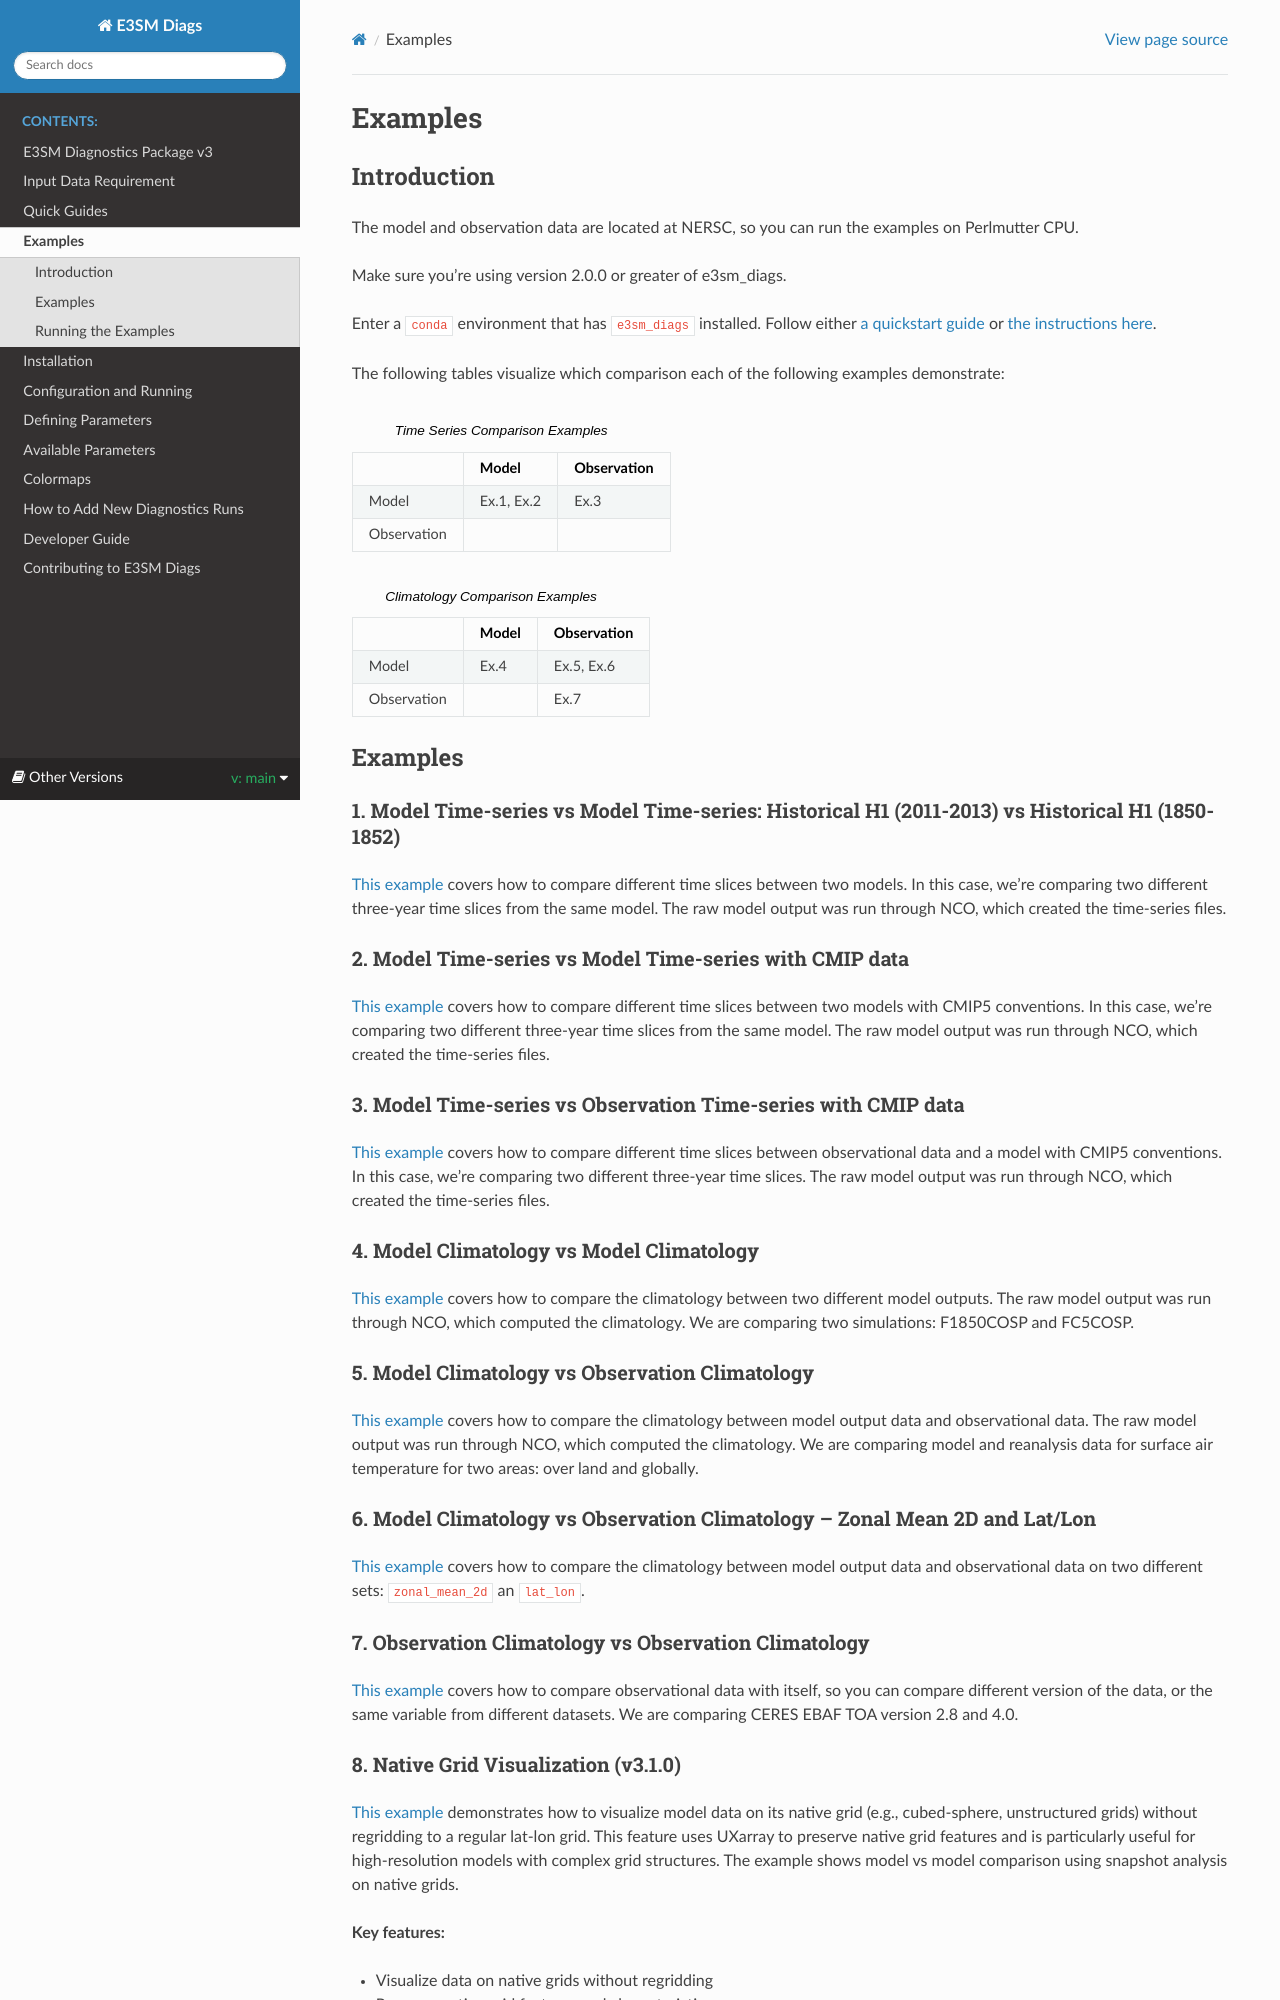

repository: E3SM-Project/e3sm_diags · page: _build/html/main/examples.html · generator: sphinx

********
Examples
********

Introduction
============

The model and observation data are located at NERSC, so you can run the examples on Perlmutter CPU.

Make sure you're using version 2.0.0 or greater of e3sm_diags.

Enter a ``conda`` environment that has ``e3sm_diags`` installed.
Follow either `a quickstart guide <quickguides/index.html>`__ or `the instructions here <install.html>`__.

The following tables visualize which comparison each of the following examples demonstrate:

.. list-table:: Time Series Comparison Examples
    :header-rows: 1

    * -
      - Model
      - Observation

    * - Model
      - Ex.1, Ex.2
      - Ex.3

    * - Observation
      -
      -

.. list-table:: Climatology Comparison Examples
    :header-rows: 1

    * -
      - Model
      - Observation

    * - Model
      - Ex.4
      - Ex.5, Ex.6

    * - Observation
      -
      - Ex.7


Examples
========


1. Model Time-series vs Model Time-series: Historical H1 (2011-2013) vs Historical H1 (1850-1852)
-------------------------------------------------------------------------------------------------
`This example <https://github.com/E3SM-Project/e3sm_diags/blob/master/examples/ex1-model_ts-vs-model_ts>`__ covers how to compare different time slices between two models.
In this case, we're comparing two different three-year time slices from the same model.
The raw model output was run through NCO, which created the time-series files.

2. Model Time-series vs Model Time-series with CMIP data
--------------------------------------------------------
`This example <https://github.com/E3SM-Project/e3sm_diags/blob/master/examples/ex2-model_ts-vs-model_ts-cmip>`__ covers how to compare different time slices between two models with CMIP5 conventions.
In this case, we're comparing two different three-year time slices from the same model.
The raw model output was run through NCO, which created the time-series files.

3. Model Time-series vs Observation Time-series with CMIP data
--------------------------------------------------------------
`This example <https://github.com/E3SM-Project/e3sm_diags/blob/master/examples/ex3-model_ts-vs-obs_ts-cmip>`__ covers how to compare different time slices between observational data and a model with CMIP5 conventions.
In this case, we're comparing two different three-year time slices.
The raw model output was run through NCO, which created the time-series files.

4. Model Climatology vs Model Climatology
-----------------------------------------

`This example <https://github.com/E3SM-Project/e3sm_diags/blob/master/examples/ex4-model-vs-model>`__ covers how to compare the climatology between two different model outputs.
The raw model output was run through NCO, which computed the climatology.
We are comparing two simulations: F1850COSP and FC5COSP.

5. Model Climatology vs Observation Climatology
-----------------------------------------------

`This example <https://github.com/E3SM-Project/e3sm_diags/blob/master/examples/ex5-model-vs-obs>`__ covers how to compare the climatology between model output data and observational data.
The raw model output was run through NCO, which computed the climatology.
We are comparing model and reanalysis data for surface air temperature for two areas: over land and globally.

6. Model Climatology vs Observation Climatology -- Zonal Mean 2D and Lat/Lon
----------------------------------------------------------------------------

`This example <https://github.com/E3SM-Project/e3sm_diags/tree/master/examples/ex6-model-vs-obs-custom>`__ covers how to compare the climatology between model output data and observational data
on two different sets: ``zonal_mean_2d`` an ``lat_lon``.

7. Observation Climatology vs Observation Climatology
-----------------------------------------------------
`This example <https://github.com/E3SM-Project/e3sm_diags/tree/master/examples/ex7-obs-vs-obs>`__ covers how to compare observational data with itself,
so you can compare different version of the data, or the same variable from different datasets.
We are comparing CERES EBAF TOA version 2.8 and 4.0.
